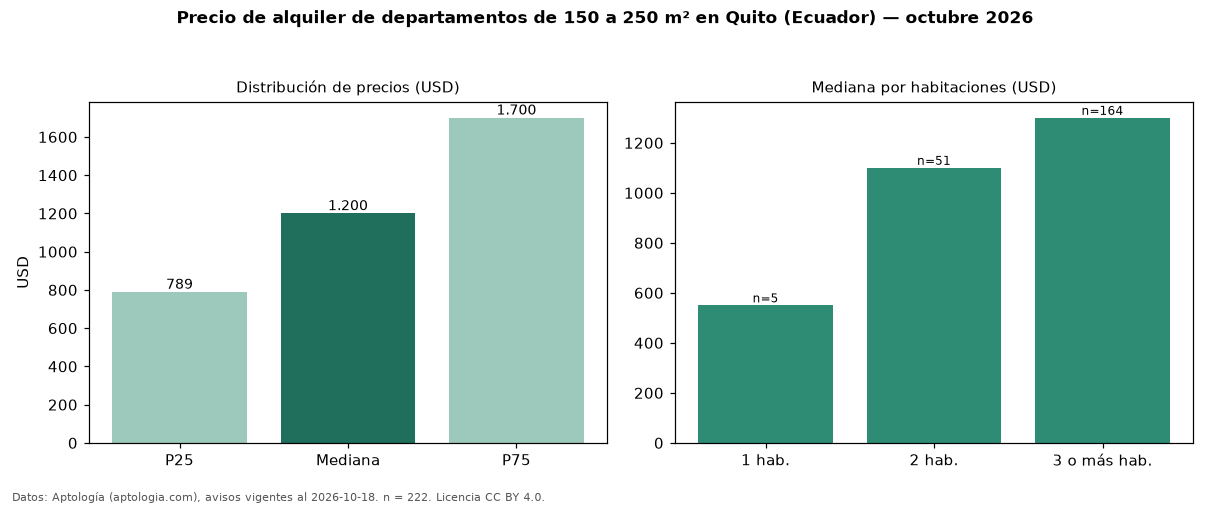

Values plotted in this chart, from the file beside it:
seccion, metrica, valor, moneda, n
filtro, area5, de 150 a 250 m², , 222
precio, p25, 788.8, USD, 222
precio, mediana, 1200, USD, 222
precio, p75, 1700, USD, 222
precio, minimo, 200.0, USD, 222
precio, maximo, 3200, USD, 222
m2, mediana_precio_m2, 6.49, USD, 222
m2, area_mediana_m2, 180.0, m2, 222
banos, mediana_banos, 3.0, , 
habitaciones, 1, 550.0, USD, 5
habitaciones, 2, 1100, USD, 51
habitaciones, 3+, 1300, USD, 164
fuente, fecha_datos, 2026-10-18, , 
fuente, atribucion, https://www.aptologia.com/ec/alquiler/qu…, , 
fuente, licencia, CC BY 4.0, , 
